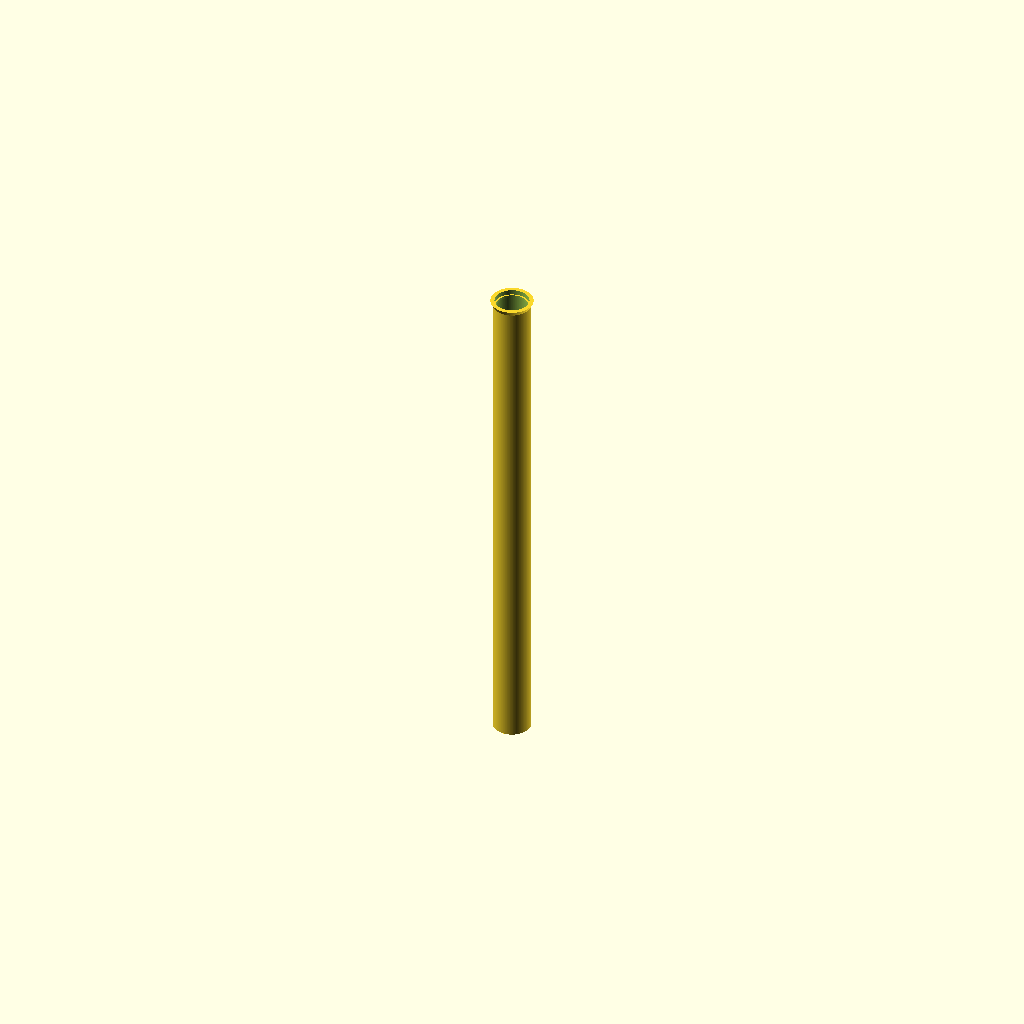
Cell 1: rendered with the file's own defaults.
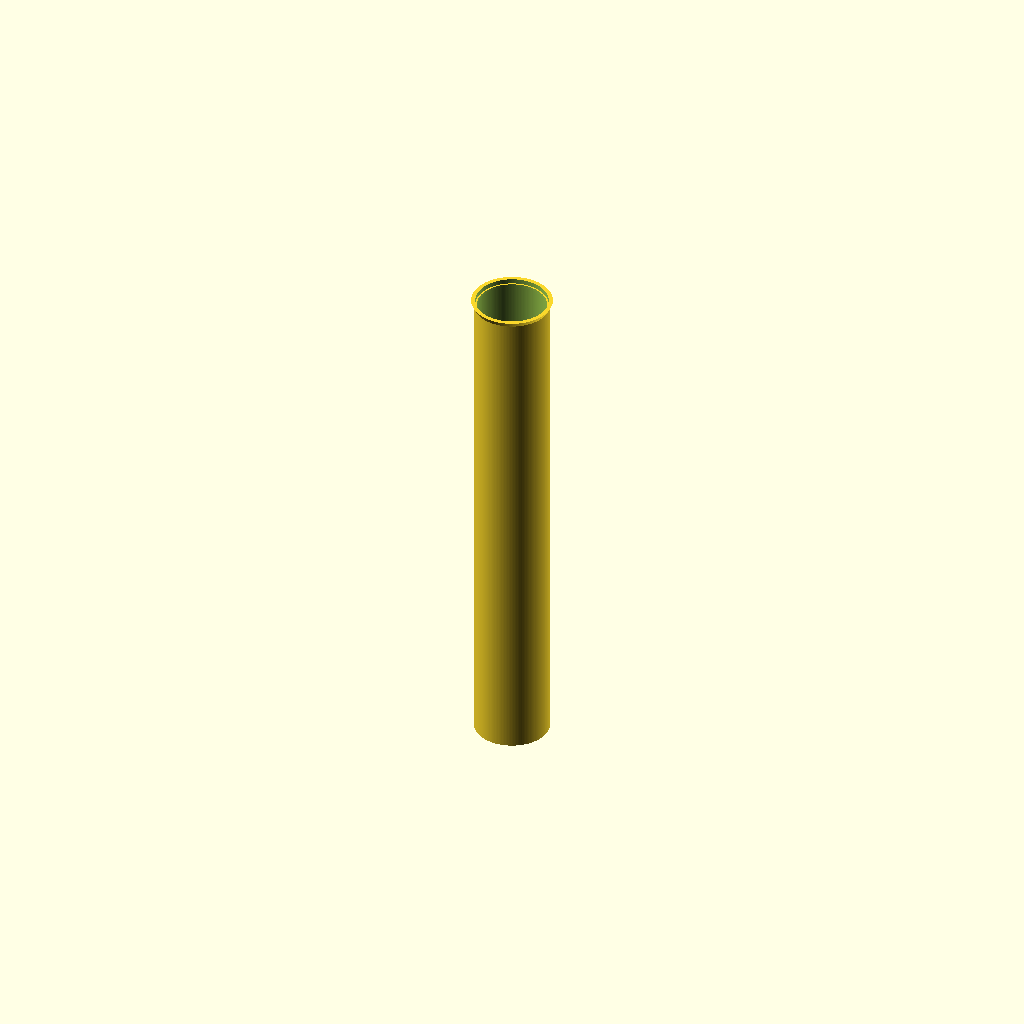
Cell 2 — outer_diameter set to 150, the other parameters unchanged.
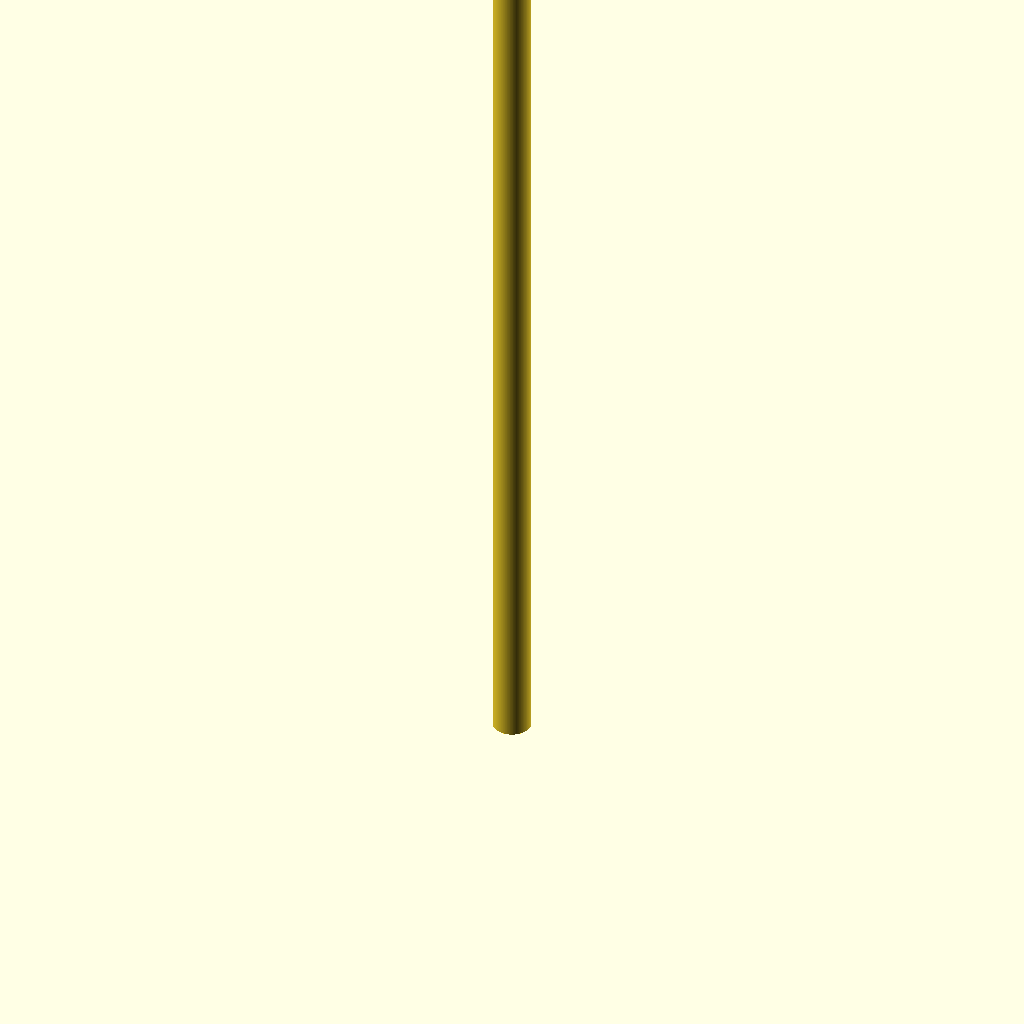
Cell 3 — length set to 2000, the other parameters unchanged.
All cells are drawn from one camera (rotation 55°, 0°, 25°, orthographic, colour scheme Cornfield), so only the parameter changes between them.
The OpenSCAD source (results/nopscadlib/ablations/no_json_ir/scad/ht_pipe__HT_75_pipe_1000.scad):
// HT 75 Pipe 1000 mm (single connected solid)

outer_diameter = 75;      // mm
wall_thickness = 3.2;     // mm
length = 1000;            // mm

socket_h = 10;            // mm (flared socket length)
flare_extra_d = 10;       // mm (increase in diameter at socket end)
lip_h = 5;                // mm (inner lip height)
eps = 0.2;                // small overlap to guarantee manifold union

inner_diameter = outer_diameter - 2 * wall_thickness;

module ht_pipe() {
    union() {
        // Main hollow pipe body
        difference() {
            cylinder(h = length, d = outer_diameter, $fn = 160);
            translate([0, 0, -eps])
                cylinder(h = length + 2*eps, d = inner_diameter, $fn = 160);
        }

        // End socket (flared) - connected by exact placement with slight overlap
        translate([0, 0, length - eps])
            difference() {
                cylinder(h = socket_h + eps, d1 = outer_diameter, d2 = outer_diameter + flare_extra_d, $fn = 160);
                translate([0, 0, -eps])
                    cylinder(h = socket_h + 3*eps, d = inner_diameter, $fn = 160);
            }

        // Inner lip ring inside the socket - connected and not floating
        translate([0, 0, length - lip_h - eps])
            difference() {
                cylinder(h = lip_h + 2*eps, d = inner_diameter, $fn = 160);
                translate([0, 0, -eps])
                    cylinder(h = lip_h + 4*eps, d = inner_diameter - 2*wall_thickness, $fn = 160);
            }
    }
}

ht_pipe();
Parameter table extracted from the source (name, type, default, range or options):
outer_diameter: number, default 75
wall_thickness: number, default 3.2
length: number, default 1000
socket_h: number, default 10
flare_extra_d: number, default 10
lip_h: number, default 5
eps: number, default 0.2
